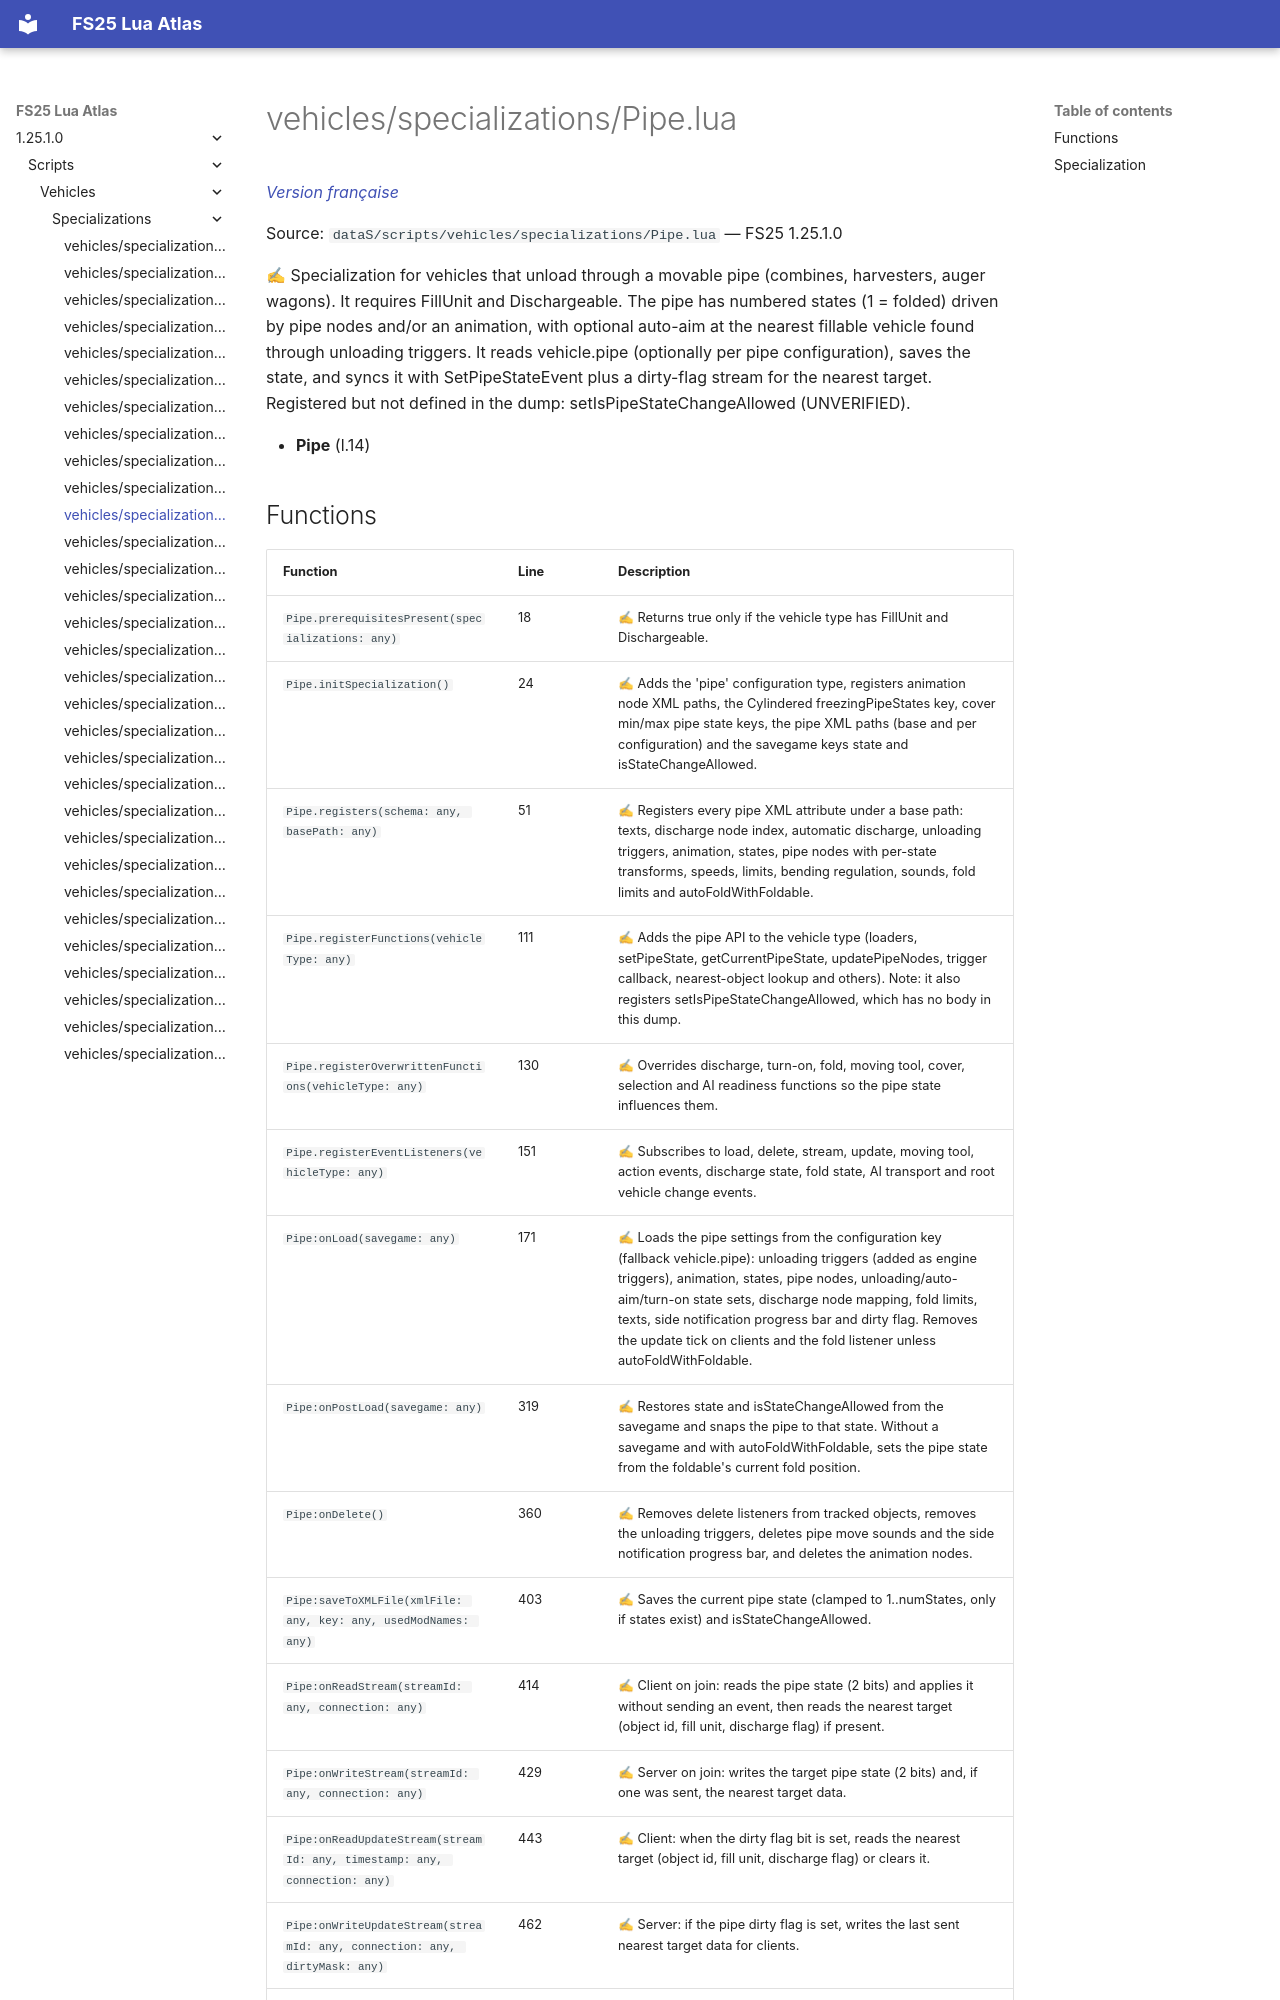

repository: Tim0219800/fs25-lua-atlas · page: 1.25.1.0/scripts/vehicles/specializations/Pipe.html · generator: mkdocs

# vehicles/specializations/Pipe.lua

*[Version française](../../../fr/scripts/vehicles/specializations/Pipe.md)*

Source: `dataS/scripts/vehicles/specializations/Pipe.lua` — FS25 1.25.1.0

✍ Specialization for vehicles that unload through a movable pipe (combines, harvesters, auger wagons). It requires FillUnit and Dischargeable. The pipe has numbered states (1 = folded) driven by pipe nodes and/or an animation, with optional auto-aim at the nearest fillable vehicle found through unloading triggers. It reads vehicle.pipe (optionally per pipe configuration), saves the state, and syncs it with SetPipeStateEvent plus a dirty-flag stream for the nearest target. Registered but not defined in the dump: setIsPipeStateChangeAllowed (UNVERIFIED).

- **Pipe** (l.14)
